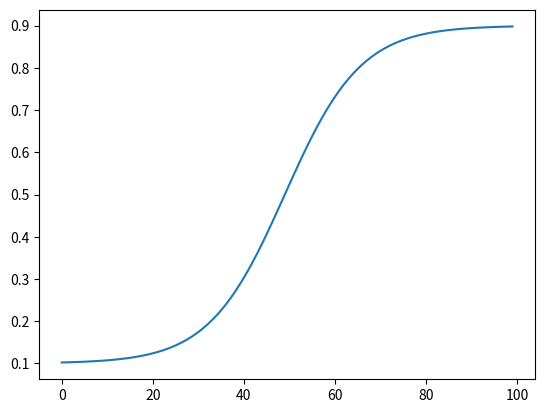

Write the Python code that produced this figure.
import numpy as np
import matplotlib.pyplot as plt
def sigmoid(x):
    return 1 / (1 + np.exp(-x))

# Parameters for the sigmoid beta schedule
beta_start = 0.1
beta_end = 0.9
s_limit = 6
T = 100

# Calculate beta_t for t from 1 to 100 using the sigmoid beta schedule
beta_t_sigmoid = [beta_start + sigmoid(-s_limit + 2 * t / T * s_limit) * (beta_end - beta_start) for t in range(1, 101)]
print(np.array(beta_t_sigmoid).shape)

plt.plot(beta_t_sigmoid)
plt.show()